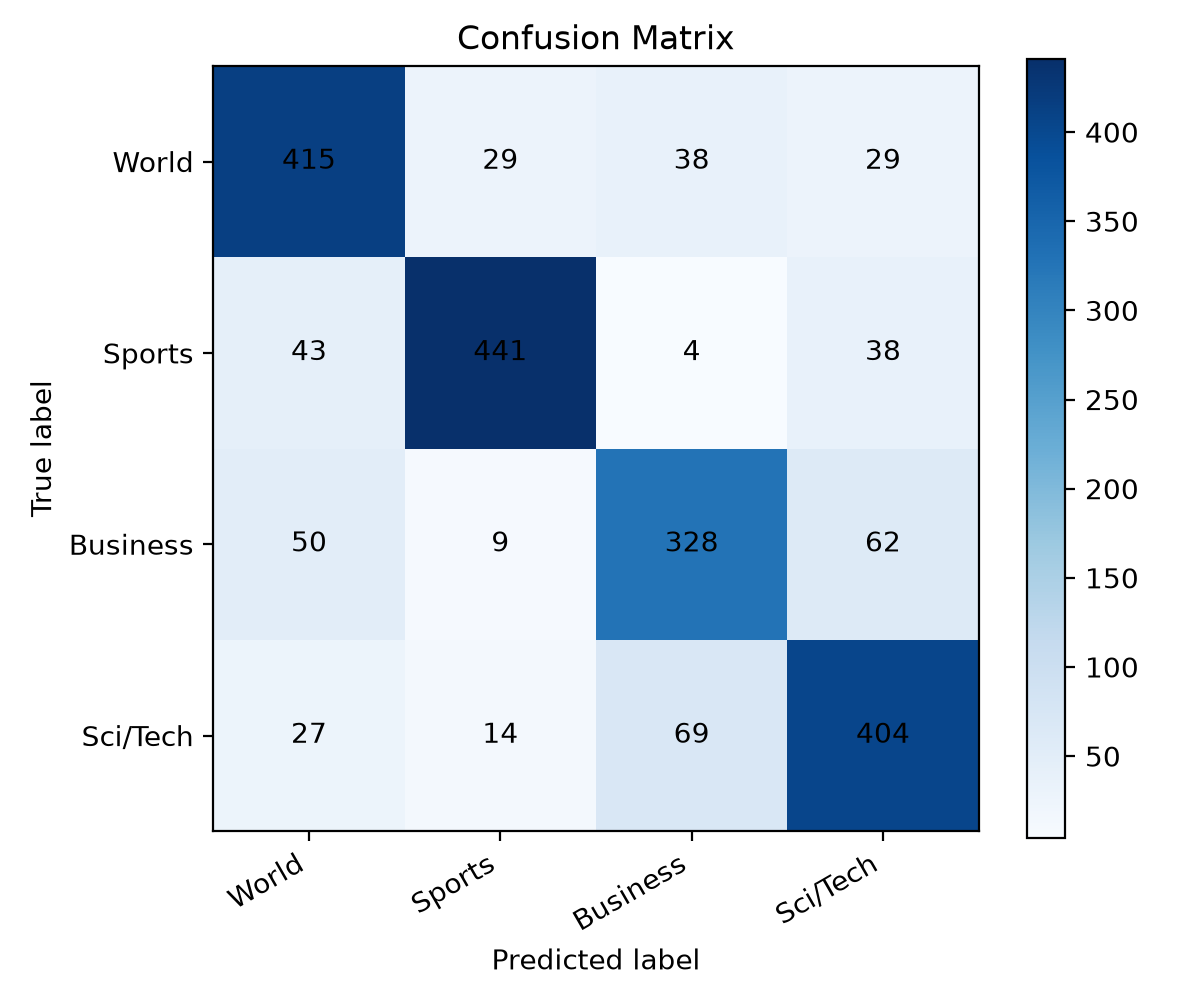

Values plotted in this chart, from the file beside it:
, World, Sports, Business, Sci/Tech
World, 415, 29, 38, 29
Sports, 43, 441, 4, 38
Business, 50, 9, 328, 62
Sci/Tech, 27, 14, 69, 404
